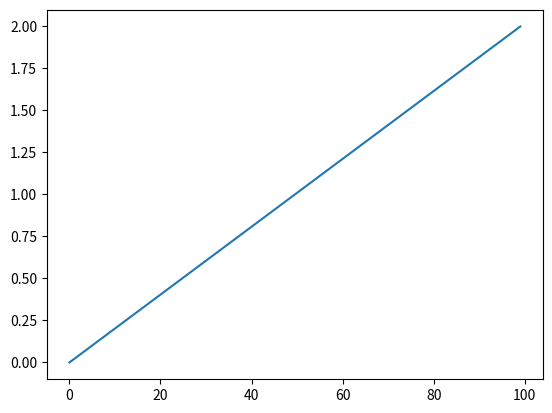

Python code for this plot:

# This is a sample Python script.

# Press Shift+F10 to execute it or replace it with your code.
# Press Double Shift to search everywhere for classes, files, tool windows, actions, and settings.

def print_hi(name):
    # Use a breakpoint in the code line below to debug your script.
    print(f'Hi, {name}')  # Press Ctrl+F8 to toggle the breakpoint.


"""
python 주석
변수 할당
함수 선언
클래스 선언
파이선 자료구조
  리스트
  튜플
  딕셔너리
조건문
  for
  while
  if
예외처리
"""

# Press the green button in the gutter to run the script.
if __name__ == '__main__':
    print_hi('PyCharm')
# help("modules")
# See PyCharm help at https://www.jetbrains.com/help/pycharm/

tClass = 10
b = "a"


# print(a, b)


def abc(t=3, d=5):
    print(t)
    print(d)


class testClass:
    def testClass(self):
        pass

    def __init__(self, attr1="basic1", attr2="basic2"):
        self.attr2 = attr2
        self.attr1 = attr1
        print("initiating")

    def print(self, msg="basic"):
        print("print msg : ", msg)
        print("my attr is ", self.attr1, ",", self.attr2)

    def set1(self, attr1):
        self.attr1 = attr1

import numpy as np
import matplotlib.pyplot as plt
import pandas as pd

z = np.linspace(-1, 1, 100)
x = np.linspace(0, 2, 100)
plt.figure()
plt.plot(x)